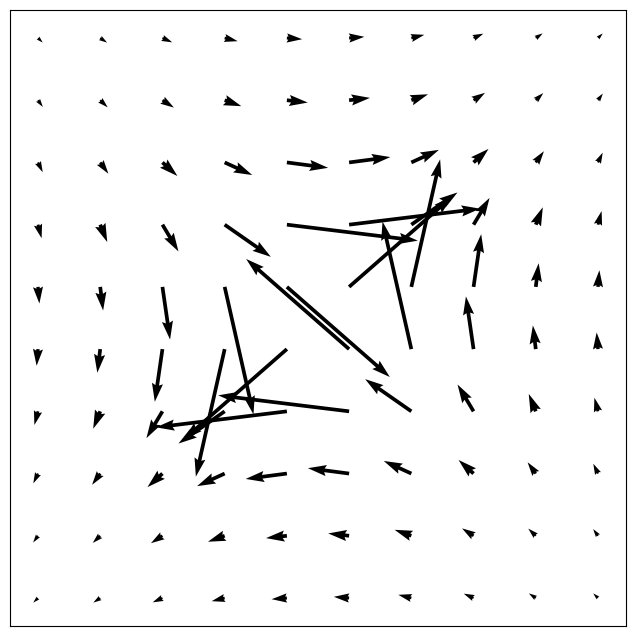

Source code (Python):
#!/usr/bin/env python3
# -*- coding: utf-8 -*-
"""
Created on Tue Sep 27 21:07:21 2022

@author: cankuttasci
"""
# Import libraries
import numpy as np
import matplotlib.pyplot as plt
from sympy import symbols, diff
 
 
# Creating arrows
x1,y1,z1=-0.05,0,0
x2,y2,z2=0.05,0,0
e0=8.854*10**(-12)
#k=1/(4*np.pi*e0)
k=1
z=0
xx1=np.linspace(-0.4,-0.01,10)
xx2=np.linspace(0.01,0.4,10)
xxx=np.concatenate([xx1,xx2])
yy1=np.linspace(-0.4,-0.01,10)
yy2=np.linspace(0.1,0.4,10)
yyy=np.concatenate([yy1,yy2])
xx=np.linspace(-0.4,0.4,10)
yy=np.linspace(-0.4,0.4,10)
#print(xxx,xx)
# Creating gradient
x, y = np.meshgrid(xx, yy)
xt,yt= np.meshgrid(xx,yy)
#z2=-k/(np.sqrt((x-x1)**2+(y-y1)**2+(z-z1)**2))+k/(np.sqrt((x-x2)**2+(y-y2)**2+(z-z2)**2))
z2=k/(np.sqrt((x-x1)**2+(y-y1)**2))+k/(np.sqrt((x-x2)**2+(y-y2)**2))
#dx=diff(z2,x)
#dy=diff(z2,y)
# Creating plot
dx,dy = np.gradient(-z2)
cond1 = np.abs(dx)>10**-2
cond2 = np.abs(dy)>10**-2
i=0
while i<10:
      j=0
      while j<10:
          if np.abs(dx[i,j])<10**(-1):
              print(i,j,dx[i,j],x[i,j],y[i,j])
          j+=1
      i+=1
fig, ax = plt.subplots(figsize =(8, 8))
ax.quiver(x, y, dx, dy)
ax.xaxis.set_ticks([])
ax.yaxis.set_ticks([])
ax.set_aspect('equal')
plt.show()
